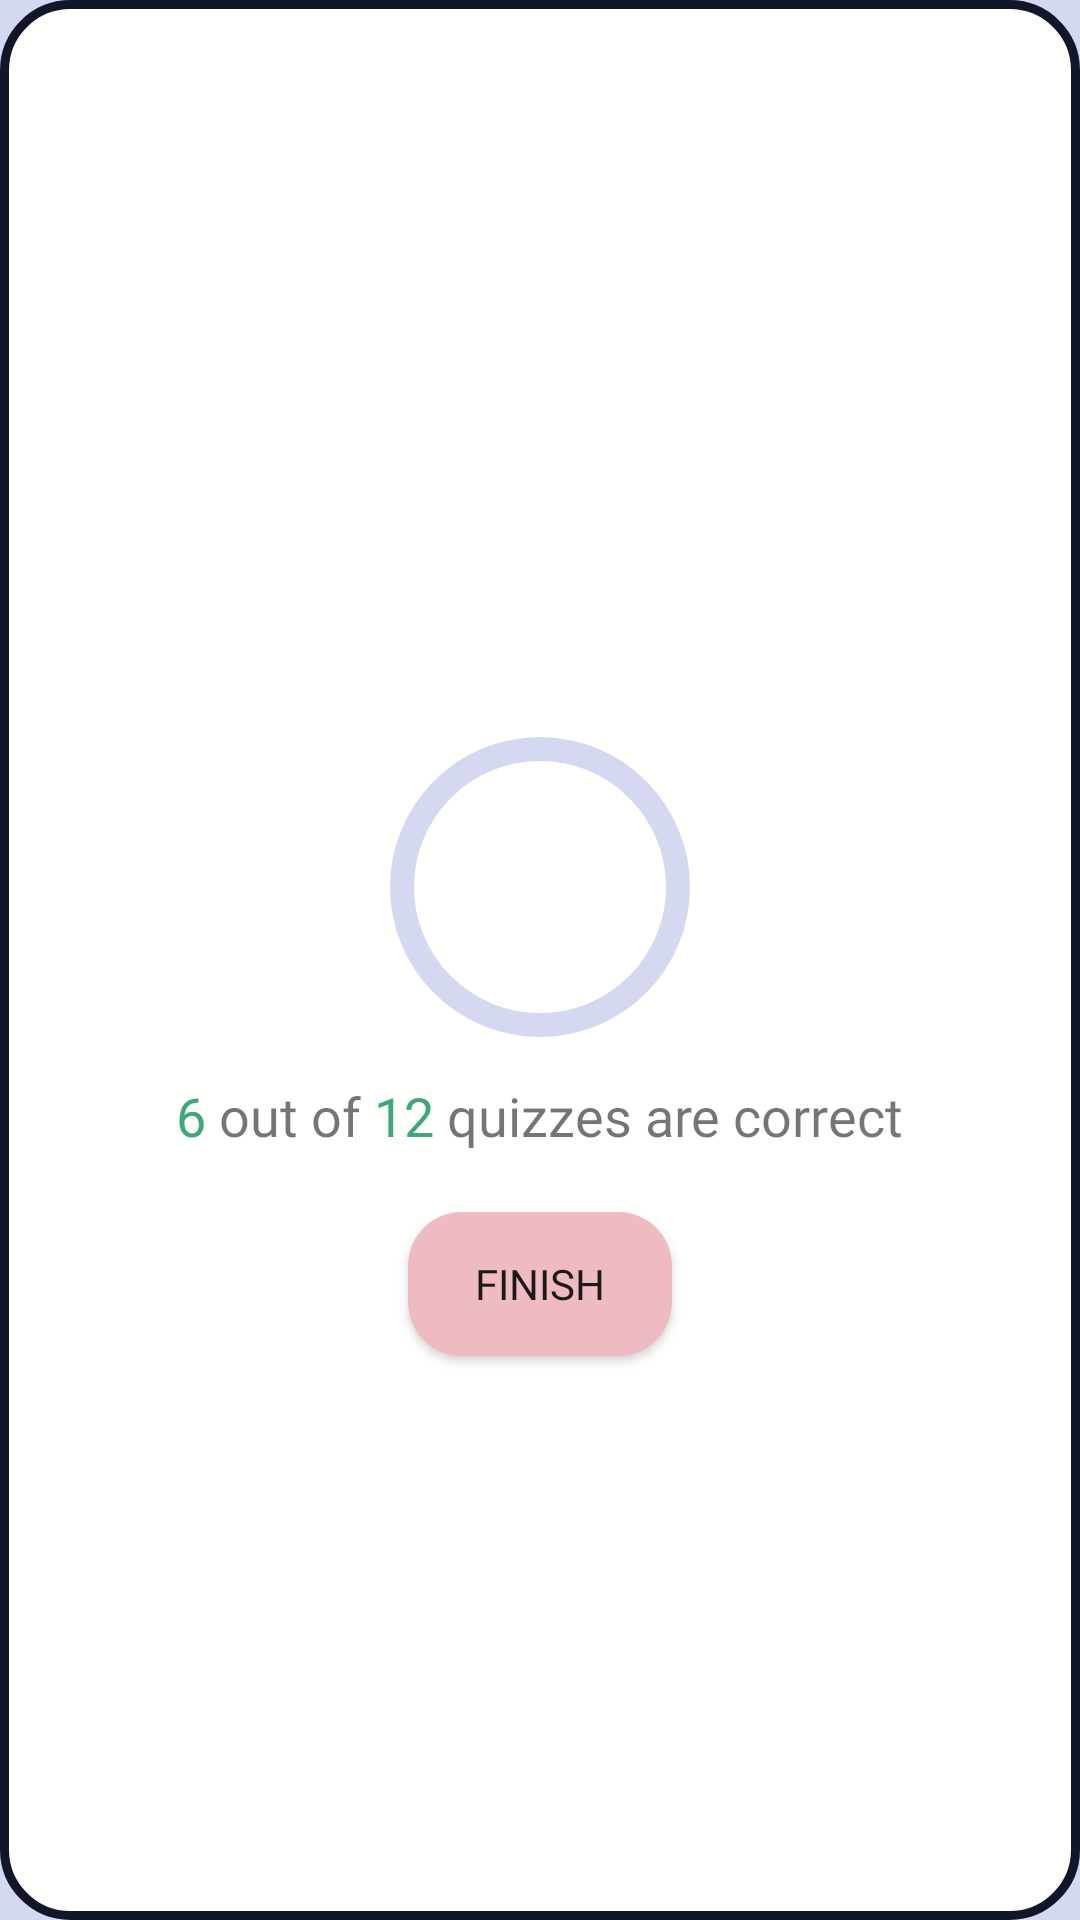

Write the Android layout XML for this screen, with the resource values it uses.
<!-- AndroidManifest.xml: application theme Theme.MyApplication -->
<!-- res/layout/quiz_finish_dialog.xml -->
<?xml version="1.0" encoding="utf-8"?>
<LinearLayout xmlns:android="http://schemas.android.com/apk/res/android"
    xmlns:tools="http://schemas.android.com/tools"
    xmlns:app="http://schemas.android.com/apk/res-auto"
    android:orientation="vertical"
    android:layout_width="match_parent"
    android:layout_height="wrap_content"
    android:background="@drawable/custom_shape4"
    android:gravity="center"
    android:padding="16dp">

    <TextView
        android:id="@+id/txt_result_title"
        android:layout_width="match_parent"
        android:layout_height="wrap_content"
        android:layout_marginBottom="20dp"
        tools:text="Congrats! You have passed!"
        android:gravity="center"
        android:fontFamily="@font/reddit_sans_bold"
        android:textSize="25sp"/>

    <RelativeLayout
        android:layout_width="wrap_content"
        android:layout_height="wrap_content">
        <com.google.android.material.progressindicator.CircularProgressIndicator
            android:id="@+id/indicator_result_progress"
            android:layout_width="wrap_content"
            android:layout_height="wrap_content"
            android:layout_centerVertical="true"
            app:trackColor="@color/background"
            app:indicatorColor="@color/correct"
            tools:progress="70"
            app:trackCornerRadius="20dp"
            app:trackThickness="8dp"
            app:indicatorSize="100dp"/>
        <TextView
            android:id="@+id/txt_result_progress"
            android:layout_width="wrap_content"
            android:layout_height="wrap_content"
            android:layout_centerInParent="true"
            tools:text="50%"
            android:textSize="18sp"
            android:fontFamily="@font/reddit_sans_black"/>
    </RelativeLayout>

    <LinearLayout
        android:layout_width="match_parent"
        android:layout_height="wrap_content"
        android:layout_marginTop="10dp"
        android:orientation="horizontal"
        android:gravity="center">
        <TextView
            android:id="@+id/txt_correct"
            android:layout_width="wrap_content"
            android:layout_height="wrap_content"
            android:fontFamily="@font/reddit_sans_black"
            android:text="6"
            android:textColor="@color/correct"
            android:textSize="18sp" />
        <TextView
            android:layout_width="wrap_content"
            android:layout_height="wrap_content"
            android:fontFamily="@font/reddit_sans_medium"
            android:text=" out of "
            android:textSize="18sp"/>
        <TextView
            android:id="@+id/txt_overrall"
            android:layout_width="wrap_content"
            android:layout_height="wrap_content"
            android:fontFamily="@font/reddit_sans_black"
            android:text="12"
            android:textColor="@color/correct"
            android:textSize="18sp" />
        <TextView
            android:layout_width="wrap_content"
            android:layout_height="wrap_content"
            android:fontFamily="@font/reddit_sans_medium"
            android:text=" quizzes are correct"
            android:textSize="18sp" />
    </LinearLayout>

    <Button
        android:id="@+id/btn_finish"
        android:layout_width="wrap_content"
        android:layout_height="wrap_content"
        android:background="@drawable/custom_btn3"
        android:layout_marginTop="20dp"
        android:text="Finish"
        android:fontFamily="@font/reddit_sans_bold" />

</LinearLayout>
<!-- resources referenced by this layout -->
<resources>
  <color name="background">#d4d8f0</color>
  <color name="correct">#40a778</color>
  <!-- drawable custom_btn3 (drawable) -->
  <?xml version="1.0" encoding="utf-8"?>
  <selector
      xmlns:android="http://schemas.android.com/apk/res/android">
      <item>
          <shape>
              <solid android:color="@color/button" />
              <corners android:radius="18dp" />
          </shape>
      </item>
  </selector>
  <!-- drawable custom_shape4 (drawable) -->
  <?xml version="1.0" encoding="utf-8"?>
  <selector
      xmlns:android="http://schemas.android.com/apk/res/android">
      <item>
          <shape>
              <solid android:color="@color/card_background"/>
              <corners android:radius="22dp" />
              <stroke
                  android:width="3dp"
                  android:color="@color/stroke" />
          </shape>
      </item>
  </selector>
  <style name="Theme.MyApplication" parent="Theme.AppCompat.Light.DarkActionBar">
          <item name="colorPrimary">@color/background</item>
          <item name="android:windowBackground">@color/background</item>
  
      </style>
  <color name="button">#eebbc3</color>
  <color name="card_background">#fffffe</color>
  <color name="stroke">#121629</color>
</resources>
